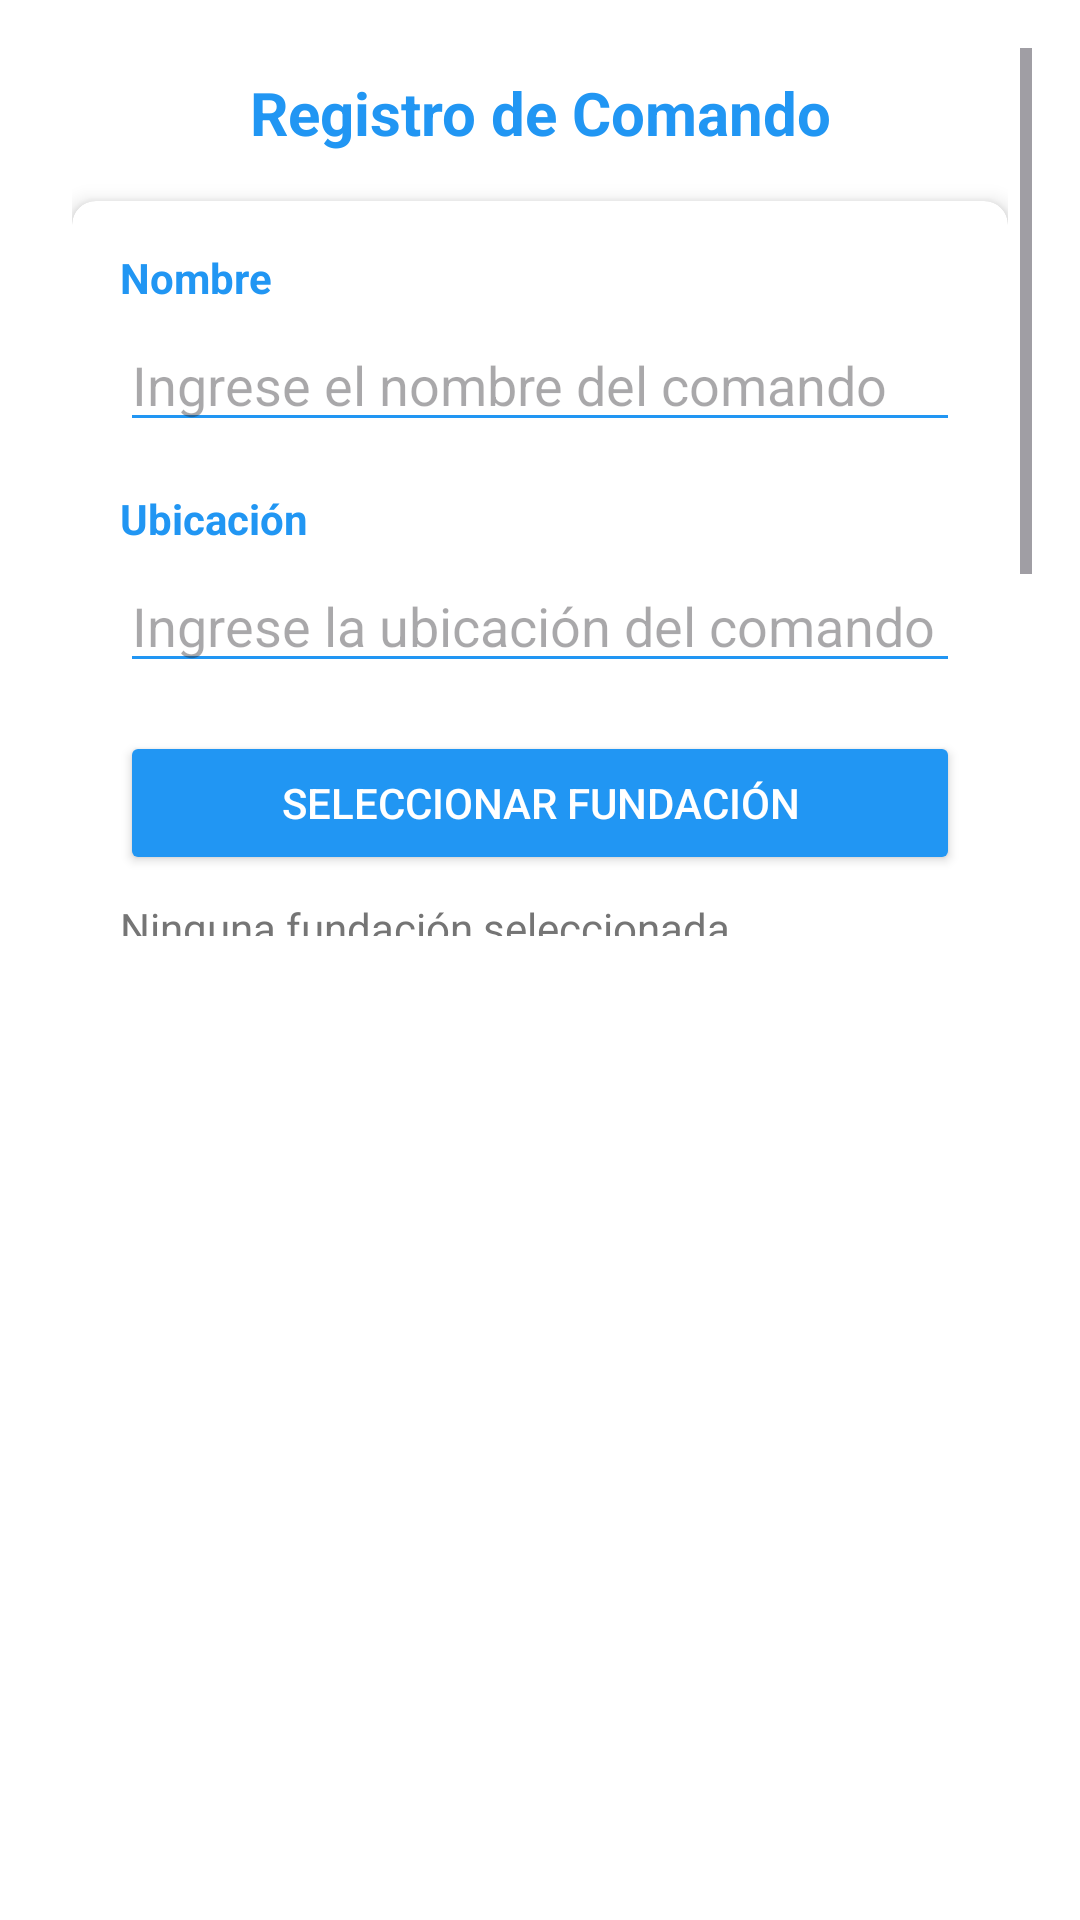

Produce the Android XML layout that renders to this screen, including the resource entries it uses.
<!-- AndroidManifest.xml: application theme Theme.FusdecKotlin -->
<!-- res/layout/activity_comando.xml -->
<?xml version="1.0" encoding="utf-8"?>
<androidx.constraintlayout.widget.ConstraintLayout
        xmlns:android="http://schemas.android.com/apk/res/android"
        xmlns:app="http://schemas.android.com/apk/res-auto"
        xmlns:tools="http://schemas.android.com/tools"
        android:layout_width="match_parent"
        android:layout_height="match_parent"
        android:background="@color/white"
        android:padding="16dp">

    <ScrollView
            android:id="@+id/scrollView"
            android:layout_width="0dp"
            android:layout_height="0dp"
            android:fillViewport="true"
            app:layout_constraintTop_toTopOf="parent"
            app:layout_constraintStart_toStartOf="parent"
            app:layout_constraintEnd_toEndOf="parent"
            app:layout_constraintBottom_toTopOf="@id/comandosRecyclerView">

        <LinearLayout
                android:layout_width="match_parent"
                android:layout_height="wrap_content"
                android:orientation="vertical"
                android:padding="8dp">

            <TextView
                    android:layout_width="match_parent"
                    android:layout_height="wrap_content"
                    android:text="Registro de Comando"
                    android:textSize="20sp"
                    android:textColor="@color/primaryColor"
                    android:textStyle="bold"
                    android:gravity="center"
                    android:layout_marginBottom="16dp"/>

            <androidx.cardview.widget.CardView
                    android:layout_width="match_parent"
                    android:layout_height="wrap_content"
                    android:layout_marginBottom="16dp"
                    app:cardCornerRadius="8dp"
                    app:cardElevation="4dp">

                <LinearLayout
                        android:layout_width="match_parent"
                        android:layout_height="wrap_content"
                        android:orientation="vertical"
                        android:padding="16dp">

                    <TextView
                            android:id="@+id/nombreLabel"
                            android:layout_width="wrap_content"
                            android:layout_height="wrap_content"
                            android:text="Nombre"
                            android:textColor="@color/primaryColor"
                            android:textStyle="bold"/>

                    <EditText
                            android:id="@+id/nombreComandoEditText"
                            android:layout_width="match_parent"
                            android:layout_height="wrap_content"
                            android:hint="Ingrese el nombre del comando"
                            android:inputType="text"
                            android:layout_marginTop="4dp"
                            android:backgroundTint="@color/primaryColor"/>

                    <TextView
                            android:id="@+id/ubicacionLabel"
                            android:layout_width="wrap_content"
                            android:layout_height="wrap_content"
                            android:text="Ubicación"
                            android:textColor="@color/primaryColor"
                            android:textStyle="bold"
                            android:layout_marginTop="16dp"/>

                    <EditText
                            android:id="@+id/ubicacionComandoEditText"
                            android:layout_width="match_parent"
                            android:layout_height="wrap_content"
                            android:hint="Ingrese la ubicación del comando"
                            android:inputType="text"
                            android:layout_marginTop="4dp"
                            android:backgroundTint="@color/primaryColor"/>

                    <Button
                            android:id="@+id/seleccionarFundacionButton"
                            android:layout_width="match_parent"
                            android:layout_height="wrap_content"
                            android:text="Seleccionar Fundación"
                            android:layout_marginTop="16dp"
                            android:textColor="@color/white"
                            android:backgroundTint="@color/primaryColor"/>

                    <TextView
                            android:id="@+id/fundacionSeleccionadaText"
                            android:layout_width="match_parent"
                            android:layout_height="wrap_content"
                            android:text="Ninguna fundación seleccionada"
                            android:layout_marginTop="8dp"
                            android:textColor="@color/textSecondary"/>
                </LinearLayout>
            </androidx.cardview.widget.CardView>

            <LinearLayout
                    android:layout_width="match_parent"
                    android:layout_height="wrap_content"
                    android:orientation="horizontal"
                    android:layout_marginTop="16dp"
                    android:weightSum="2">

                <Button
                        android:id="@+id/cancelarButton"
                        android:layout_width="0dp"
                        android:layout_height="wrap_content"
                        android:layout_weight="1"
                        android:text="Cancelar"
                        android:textColor="@color/white"
                        android:backgroundTint="@color/red"
                        android:layout_marginEnd="4dp"
                        style="@style/Widget.MaterialComponents.Button.OutlinedButton"/>

                <Button
                        android:id="@+id/confirmarButton"
                        android:layout_width="0dp"
                        android:layout_height="wrap_content"
                        android:layout_weight="1"
                        android:text="Confirmar"
                        android:textColor="@color/white"
                        android:backgroundTint="@color/green"
                        android:layout_marginStart="4dp"
                        style="@style/Widget.MaterialComponents.Button"/>
            </LinearLayout>

            <androidx.cardview.widget.CardView
                    android:layout_width="match_parent"
                    android:layout_height="wrap_content"
                    android:layout_marginTop="16dp"
                    app:cardCornerRadius="8dp"
                    app:cardElevation="4dp">

                <LinearLayout
                        android:layout_width="match_parent"
                        android:layout_height="wrap_content"
                        android:orientation="vertical"
                        android:padding="8dp">

                    <com.google.android.material.textfield.TextInputLayout
                            android:layout_width="match_parent"
                            android:layout_height="wrap_content"
                            android:hint="Buscar comandos"
                            style="@style/Widget.MaterialComponents.TextInputLayout.OutlinedBox"
                            app:boxStrokeColor="@color/primaryColor"
                            app:hintTextColor="@color/primaryColor"
                            app:endIconTint="@color/primaryColor"
                            app:startIconTint="@color/primaryColor">

                        <com.google.android.material.textfield.TextInputEditText
                                android:id="@+id/searchEditText"
                                android:layout_width="match_parent"
                                android:layout_height="wrap_content"
                                android:imeOptions="actionSearch"
                                android:inputType="text"
                                android:textColor="@color/primaryDarkColor"/>
                    </com.google.android.material.textfield.TextInputLayout>
                </LinearLayout>
            </androidx.cardview.widget.CardView>
        </LinearLayout>
    </ScrollView>

    <androidx.recyclerview.widget.RecyclerView
            android:id="@+id/comandosRecyclerView"
            android:layout_width="0dp"
            android:layout_height="0dp"
            app:layout_constraintTop_toBottomOf="@id/scrollView"
            app:layout_constraintBottom_toBottomOf="parent"
            app:layout_constraintStart_toStartOf="parent"
            app:layout_constraintEnd_toEndOf="parent"
            android:layout_marginTop="16dp"/>
</androidx.constraintlayout.widget.ConstraintLayout>
<!-- resources referenced by this layout -->
<resources>
  <color name="green">#FF008000</color>
  <color name="primaryColor">#2196F3</color>
  <color name="primaryDarkColor">#303F9F</color>
  <color name="red">#FFFF0000</color>
  <color name="textSecondary">#757575</color>
  <color name="white">#FFFFFFFF</color>
  <style name="Theme.FusdecKotlin" parent="Base.Theme.FusdecKotlin" />
  <style name="Base.Theme.FusdecKotlin" parent="Theme.Material3.DayNight.NoActionBar">
          
          
      </style>
</resources>
